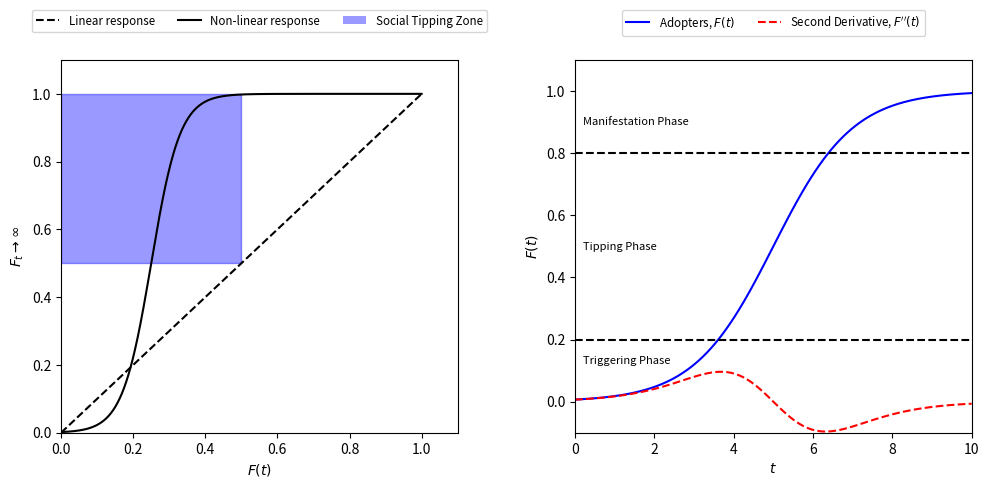

The matplotlib source for this figure: (Note: this script raises an exception after producing the figure.)
# -*- coding: utf-8 -*-
"""
Created on Wed Sep 27 02:25:12 2023

[redacted]
"""

import seaborn as sns
import matplotlib.pyplot as plt
import matplotlib.gridspec as gridspec
import numpy as np

#%%

# Define sigmoid function
def sigmoid(x, k=25, x0=0.25):
    return 1 / (1 + np.exp(-k * (x - x0)))
# Define logistic function
def logistic(x, x0=5, k=1):
    return 1 / (1 + np.exp(-k * (x - x0)))

# Define the second derivative of the logistic function
def second_derivative_logistic(x, x0=5, k=1):
    fx = logistic(x, x0, k)
    return k * fx * (1 - fx) * (1 - 2 * fx) * k

# Define x range for the first plot
x1 = np.linspace(0, 1, 1000)

# Define x range for the second plot
x2 = np.linspace(0, 10, 100)

# Initialize the figure and axes with adjusted width ratio

#fig = plt.figure(figsize=(12, 6))
fig = plt.figure(figsize=(10, 5))
gs = gridspec.GridSpec(1, 2, width_ratios=[1, 1])  # Set the width ratio to 1:1
ax0 = plt.subplot(gs[0])
ax1 = plt.subplot(gs[1]) #sharey=ax0)  # Share the y-axis with the first plot

# First plot
sns.lineplot(x=x1, y=x1, ax=ax0, color='black', linestyle='--')
sns.lineplot(x=x1, y=sigmoid(x1), ax=ax0, color='Black', linestyle='-')
ax0.fill_between(x1, 0.5, 1, where=(x1 < 0.5), color='blue', alpha=0.4)
ax0.set_xlabel('$F(t)$')
ax0.set_ylabel('$F_t\\to \\infty$')

# Get the Line2D objects from the Axes
lines = ax0.get_lines()
ax0.legend([lines[0], lines[1], plt.Rectangle((0,0),1,1,fc='blue', alpha=0.4)],
           ['Linear response', 'Non-linear response', 'Social Tipping Zone'],
           loc='upper center', bbox_to_anchor=(0.5, 1.15), ncol=3, fontsize='small')

# Set the limits to start from the origin
ax0.set_xlim(0, 1.1)
ax0.set_ylim(0, 1.1)

# Second plot
sns.lineplot(x=x2, y=logistic(x2), ax=ax1, color='blue', linestyle='-')
sns.lineplot(x=x2, y=second_derivative_logistic(x2), ax=ax1, color='red', linestyle='--')
ax1.axhline(0.2, color='black', linestyle='--')
ax1.axhline(0.8, color='black', linestyle='--')
ax1.text(0.2, 0.13, 'Triggering Phase', fontsize=8, va='center', ha='left')
ax1.text(0.2, 0.5, 'Tipping Phase', fontsize=8, va='center', ha='left')
ax1.text(0.2, 0.9, 'Manifestation Phase', fontsize=8, va='center', ha='left')

ax1.set_xlabel('$t$')
ax1.set_ylabel('$F(t)$')

# Set the limits to start from the origin
ax1.set_xlim(0, 10)
ax1.set_ylim(-0.1, 1.1)

# Get the Line2D objects from the Axes
lines = ax1.get_lines()
ax1.legend([lines[0], lines[1]],
           ['Adopters, $F(t)$', "Second Derivative, $F''(t)$"],
           loc='upper center', bbox_to_anchor=(0.5, 1.15), ncol=2, fontsize='small')
# Adjust space between plots and show the figure
plt.subplots_adjust(wspace=0.2)
plt.tight_layout()
plt.savefig("../Figures/concept_tipping_1.png", dpi=600 )
plt.show()

